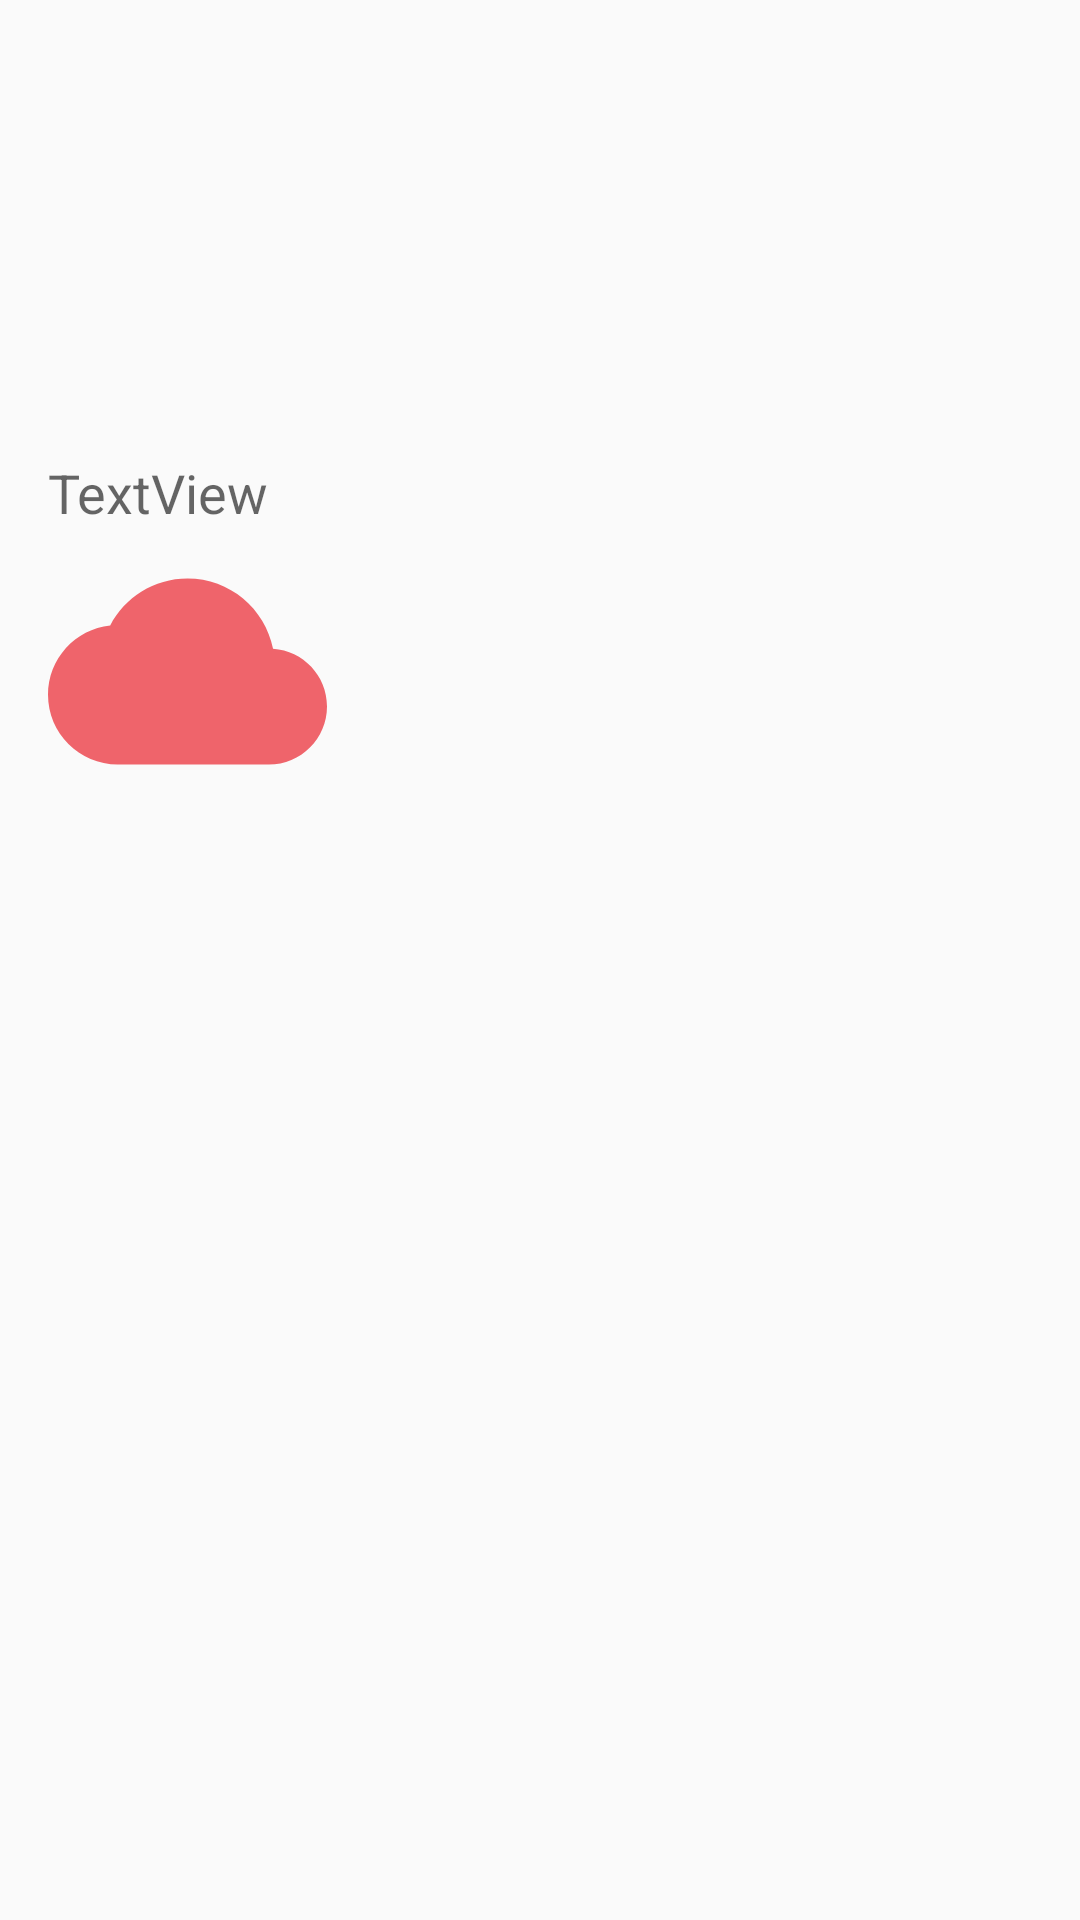

Reconstruct the res/layout file that produces this screen, plus the resources it refers to.
<!-- AndroidManifest.xml: application theme AppTheme -->
<!-- res/layout/fragment_forecast_details.xml -->
<?xml version="1.0" encoding="utf-8"?>
<androidx.constraintlayout.widget.ConstraintLayout xmlns:android="http://schemas.android.com/apk/res/android"
    xmlns:app="http://schemas.android.com/apk/res-auto"
    xmlns:tools="http://schemas.android.com/tools"
    android:layout_width="match_parent"
    android:layout_height="match_parent"
    tools:context=".details.ForecastDetailsFragment">

    <TextView
        android:id="@+id/tempText"
        android:layout_width="0dp"
        android:layout_height="wrap_content"
        android:layout_marginStart="16dp"
        android:layout_marginTop="16dp"
        android:layout_marginEnd="16dp"
        android:maxLines="1"
        android:textAppearance="@style/TextAppearance.AppCompat.Display3"
        app:layout_constraintEnd_toEndOf="parent"
        app:layout_constraintHorizontal_bias="0.0"
        app:layout_constraintStart_toStartOf="parent"
        app:layout_constraintTop_toTopOf="parent"
        tools:text="75.4°" />

    <TextView
        android:id="@+id/descriptionText"
        android:layout_width="wrap_content"
        android:layout_height="wrap_content"
        android:textAppearance="@style/TextAppearance.AppCompat.Display1"
        app:layout_constraintStart_toStartOf="@+id/tempText"
        app:layout_constraintTop_toBottomOf="@+id/tempText"
        tools:text="Partly Cloudy" />

    <TextView
        android:id="@+id/dateText"
        android:layout_width="wrap_content"
        android:layout_height="wrap_content"
        android:layout_marginTop="16dp"
        android:text="TextView"
        android:textAppearance="@style/TextAppearance.AppCompat.Medium"
        app:layout_constraintStart_toStartOf="@+id/descriptionText"
        app:layout_constraintTop_toBottomOf="@+id/descriptionText" />

    <ImageView
        android:id="@+id/forecastIcon"
        android:layout_width="93dp"
        android:layout_height="95dp"
        android:src="@drawable/ic_wb_cloudy_black_24dp"
        app:layout_constraintStart_toStartOf="@+id/dateText"
        app:layout_constraintTop_toBottomOf="@+id/dateText" />
</androidx.constraintlayout.widget.ConstraintLayout>
<!-- resources referenced by this layout -->
<resources>
  <!-- drawable ic_wb_cloudy_black_24dp (drawable) -->
  <vector android:height="24dp" android:tint="#EF646B"
      android:viewportHeight="24.0" android:viewportWidth="24.0"
      android:width="24dp" xmlns:android="http://schemas.android.com/apk/res/android">
      <path android:fillColor="#FF000000" android:pathData="M19.36,10.04C18.67,6.59 15.64,4 12,4 9.11,4 6.6,5.64 5.35,8.04 2.34,8.36 0,10.91 0,14c0,3.31 2.69,6 6,6h13c2.76,0 5,-2.24 5,-5 0,-2.64 -2.05,-4.78 -4.64,-4.96z"/>
  </vector>
  <style name="AppTheme" parent="Theme.AppCompat.Light.NoActionBar">
          
          <item name="colorPrimary">#F06292</item>
          <item name="colorPrimaryDark">#E65100</item>
          <item name="colorAccent">#1976D2</item>
      </style>
</resources>
